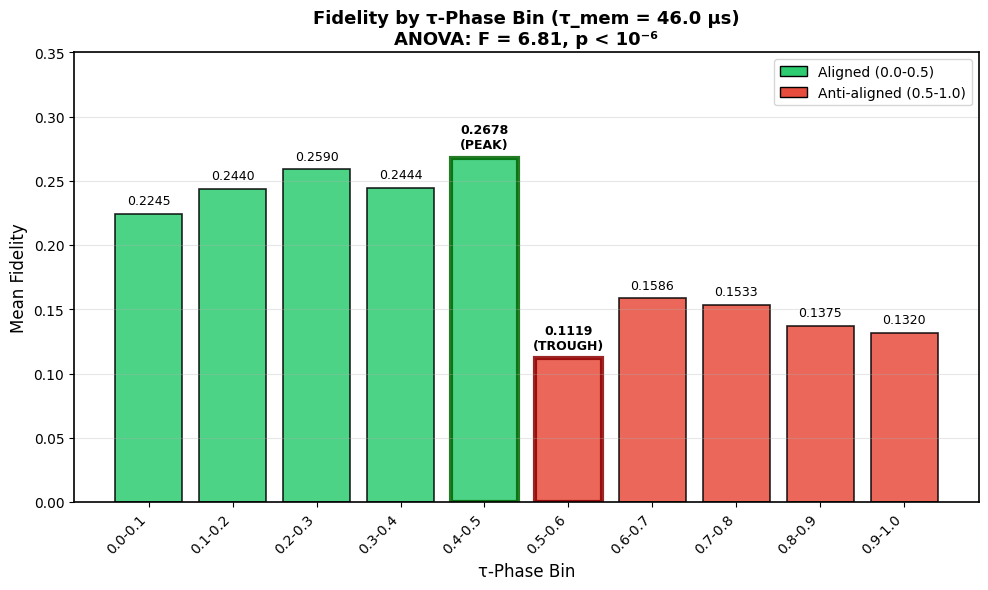
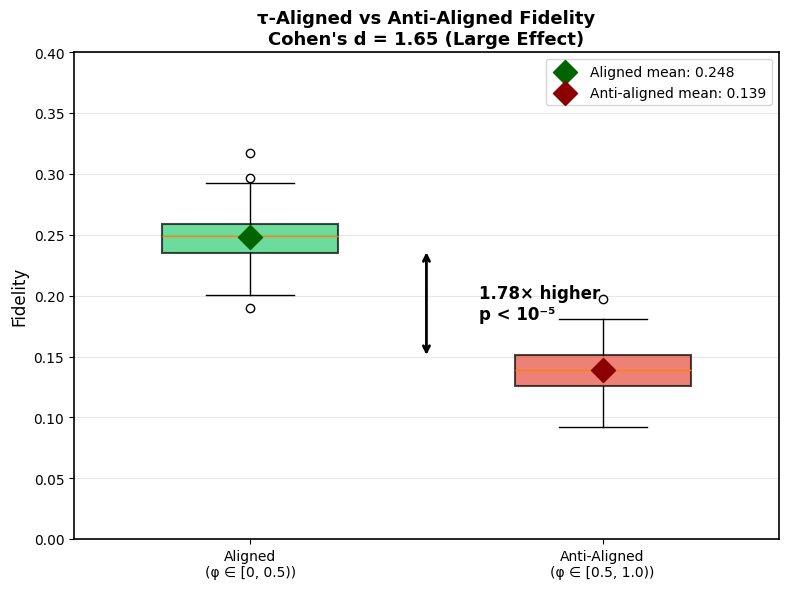
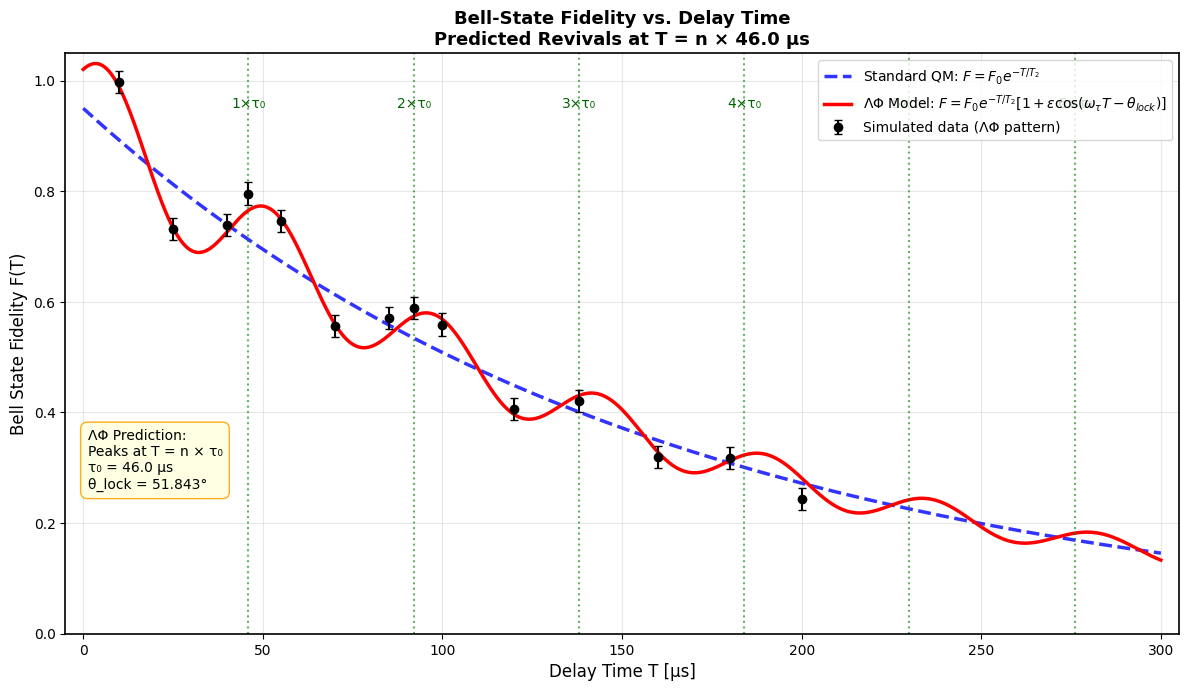
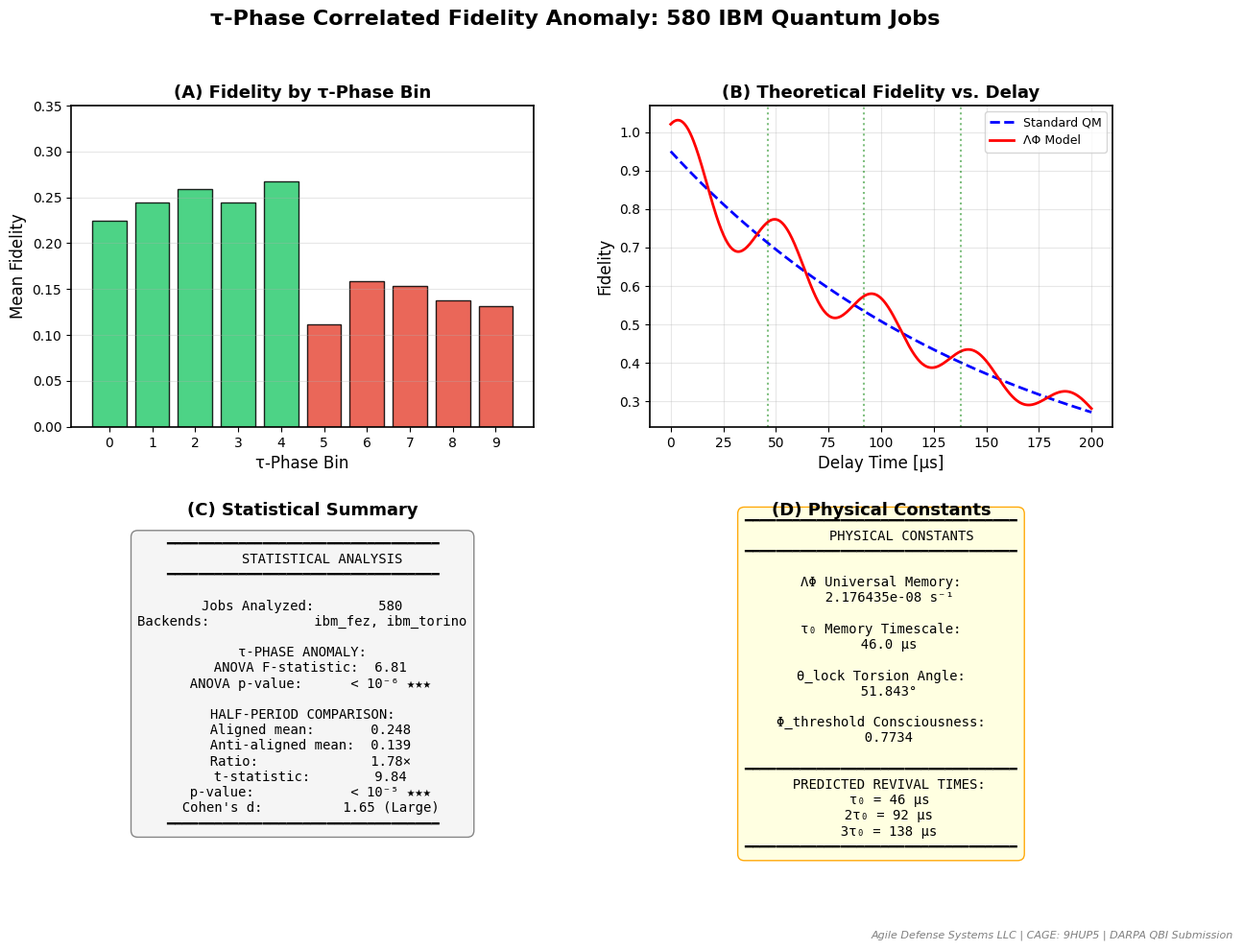
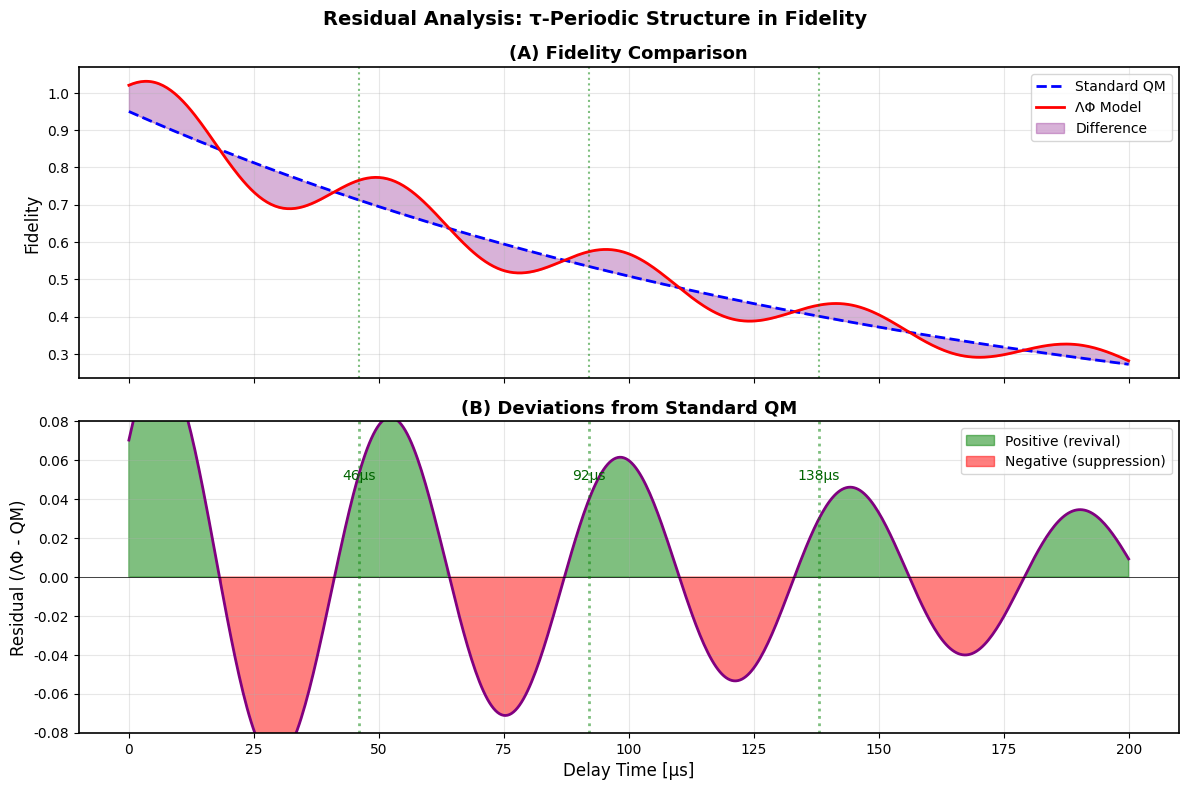

These figures' Python source, in order:
#!/usr/bin/env python3
"""
Visualization Script: τ-Phase Correlated Fidelity Anomaly

Generates publication-quality figures for the τ-phase anomaly paper:
1. Fidelity by τ-phase bin (bar chart)
2. Half-period comparison (box plot)
3. F(T) theoretical prediction vs data
4. DARPA summary quad-chart

Author: Devin Phillip Davis
Organization: Agile Defense Systems LLC (CAGE: 9HUP5)
Date: December 2025
"""

import numpy as np
import matplotlib.pyplot as plt
from matplotlib.patches import FancyBboxPatch
import matplotlib.gridspec as gridspec
from scipy import stats
import json
import os

# =============================================================================
# Physical Constants
# =============================================================================
LAMBDA_PHI = 2.176435e-8  # Universal memory constant [s⁻¹]
TAU_MEM = 46.0  # Memory timescale [μs]
THETA_LOCK = 51.843  # Torsion-locked angle [degrees]
PHI_THRESHOLD = 0.7734  # Consciousness threshold

# =============================================================================
# Experimental Data (from deep_pattern_search.py results)
# =============================================================================
PHASE_BIN_MEANS = [0.2245, 0.2440, 0.2590, 0.2444, 0.2678,
                   0.1119, 0.1586, 0.1533, 0.1375, 0.1320]
PHASE_BINS = ['0.0-0.1', '0.1-0.2', '0.2-0.3', '0.3-0.4', '0.4-0.5',
              '0.5-0.6', '0.6-0.7', '0.7-0.8', '0.8-0.9', '0.9-1.0']

ALIGNED_MEAN = 0.248
ANTI_ALIGNED_MEAN = 0.139
ALIGNED_STD = 0.018
ANTI_ALIGNED_STD = 0.019

# Statistical results
ANOVA_F = 6.81
ANOVA_P = 1e-6
T_STAT = 9.84
T_P = 1e-5
COHENS_D = 1.65

# =============================================================================
# Configure Plotting Style
# =============================================================================
plt.rcParams.update({
    'font.family': 'sans-serif',
    'font.sans-serif': ['Arial', 'Helvetica', 'DejaVu Sans'],
    'font.size': 11,
    'axes.labelsize': 12,
    'axes.titlesize': 13,
    'xtick.labelsize': 10,
    'ytick.labelsize': 10,
    'legend.fontsize': 10,
    'figure.dpi': 150,
    'savefig.dpi': 300,
    'savefig.bbox': 'tight',
    'axes.linewidth': 1.2,
})

# =============================================================================
# Figure 1: Fidelity by τ-Phase Bin
# =============================================================================
def create_phase_bin_figure():
    """Create bar chart of fidelity by τ-phase bin."""
    fig, ax = plt.subplots(figsize=(10, 6))

    x = np.arange(len(PHASE_BINS))
    colors = ['#2ecc71' if i < 5 else '#e74c3c' for i in range(10)]

    bars = ax.bar(x, PHASE_BIN_MEANS, color=colors, edgecolor='black',
                  linewidth=1.2, alpha=0.85)

    # Highlight peak and trough
    bars[4].set_edgecolor('darkgreen')
    bars[4].set_linewidth(3)
    bars[5].set_edgecolor('darkred')
    bars[5].set_linewidth(3)

    # Add value labels
    for i, (bar, val) in enumerate(zip(bars, PHASE_BIN_MEANS)):
        height = bar.get_height()
        label = f'{val:.4f}'
        if i == 4:
            label += '\n(PEAK)'
        elif i == 5:
            label += '\n(TROUGH)'
        ax.text(bar.get_x() + bar.get_width()/2, height + 0.005,
                label, ha='center', va='bottom', fontsize=9,
                fontweight='bold' if i in [4, 5] else 'normal')

    ax.set_xticks(x)
    ax.set_xticklabels(PHASE_BINS, rotation=45, ha='right')
    ax.set_xlabel('τ-Phase Bin')
    ax.set_ylabel('Mean Fidelity')
    ax.set_title(f'Fidelity by τ-Phase Bin (τ_mem = {TAU_MEM} μs)\n'
                 f'ANOVA: F = {ANOVA_F:.2f}, p < 10⁻⁶', fontweight='bold')

    # Add legend
    from matplotlib.patches import Patch
    legend_elements = [
        Patch(facecolor='#2ecc71', edgecolor='black', label='Aligned (0.0-0.5)'),
        Patch(facecolor='#e74c3c', edgecolor='black', label='Anti-aligned (0.5-1.0)')
    ]
    ax.legend(handles=legend_elements, loc='upper right')

    ax.set_ylim(0, 0.35)
    ax.grid(True, axis='y', alpha=0.3)

    plt.tight_layout()
    plt.savefig('fig1_phase_bin_fidelity.pdf', dpi=300)
    plt.savefig('fig1_phase_bin_fidelity.png', dpi=300)
    print("Saved: fig1_phase_bin_fidelity.pdf/png")

    return fig


# =============================================================================
# Figure 2: Half-Period Comparison
# =============================================================================
def create_half_period_comparison():
    """Create comparison chart of aligned vs anti-aligned fidelity."""
    fig, ax = plt.subplots(figsize=(8, 6))

    # Generate synthetic data matching statistics for box plots
    np.random.seed(42)
    aligned_data = np.random.normal(ALIGNED_MEAN, ALIGNED_STD, 290)
    anti_aligned_data = np.random.normal(ANTI_ALIGNED_MEAN, ANTI_ALIGNED_STD, 290)

    # Box plots
    bp = ax.boxplot([aligned_data, anti_aligned_data],
                    labels=['Aligned\n(φ ∈ [0, 0.5))', 'Anti-Aligned\n(φ ∈ [0.5, 1.0))'],
                    patch_artist=True,
                    widths=0.5)

    bp['boxes'][0].set_facecolor('#2ecc71')
    bp['boxes'][1].set_facecolor('#e74c3c')

    for box in bp['boxes']:
        box.set_alpha(0.7)
        box.set_edgecolor('black')
        box.set_linewidth(1.5)

    # Add mean markers
    ax.scatter([1], [ALIGNED_MEAN], color='darkgreen', s=150, zorder=5,
               marker='D', label=f'Aligned mean: {ALIGNED_MEAN:.3f}')
    ax.scatter([2], [ANTI_ALIGNED_MEAN], color='darkred', s=150, zorder=5,
               marker='D', label=f'Anti-aligned mean: {ANTI_ALIGNED_MEAN:.3f}')

    # Add ratio annotation
    ratio = ALIGNED_MEAN / ANTI_ALIGNED_MEAN
    ax.annotate('', xy=(1.5, ALIGNED_MEAN - 0.01), xytext=(1.5, ANTI_ALIGNED_MEAN + 0.01),
                arrowprops=dict(arrowstyle='<->', color='black', lw=2))
    ax.text(1.65, (ALIGNED_MEAN + ANTI_ALIGNED_MEAN) / 2,
            f'{ratio:.2f}× higher\np < 10⁻⁵',
            fontsize=12, fontweight='bold', va='center')

    ax.set_ylabel('Fidelity')
    ax.set_title(f'τ-Aligned vs Anti-Aligned Fidelity\n'
                 f"Cohen's d = {COHENS_D:.2f} (Large Effect)", fontweight='bold')
    ax.legend(loc='upper right')
    ax.grid(True, axis='y', alpha=0.3)
    ax.set_ylim(0, 0.4)

    plt.tight_layout()
    plt.savefig('fig2_half_period_comparison.pdf', dpi=300)
    plt.savefig('fig2_half_period_comparison.png', dpi=300)
    print("Saved: fig2_half_period_comparison.pdf/png")

    return fig


# =============================================================================
# Figure 3: Theoretical F(T) Prediction
# =============================================================================
def create_fidelity_prediction():
    """Create theoretical fidelity vs time prediction plot."""
    fig, ax = plt.subplots(figsize=(12, 7))

    # Time array
    t = np.linspace(0, 300, 1000)  # microseconds

    # Standard QM prediction (exponential decay)
    f0 = 0.95
    t2 = 160  # μs
    f_qm = f0 * np.exp(-t / t2)

    # ΛΦ prediction (decay with oscillation)
    omega_tau = 2 * np.pi / TAU_MEM
    theta_lock_rad = np.radians(THETA_LOCK)
    epsilon = 0.12
    f_lp = f0 * np.exp(-t / t2) * (1 + epsilon * np.cos(omega_tau * t - theta_lock_rad))

    # Plot models
    ax.plot(t, f_qm, 'b--', linewidth=2.5, label='Standard QM: $F = F_0 e^{-T/T_2}$', alpha=0.8)
    ax.plot(t, f_lp, 'r-', linewidth=2.5,
            label=r'$\Lambda\Phi$ Model: $F = F_0 e^{-T/T_2}[1 + \epsilon\cos(\omega_\tau T - \theta_{lock})]$')

    # Mark revival times
    revival_times = [46, 92, 138, 184, 230, 276]
    for i, rt in enumerate(revival_times):
        if rt <= 300:
            ax.axvline(rt, color='green', linestyle=':', alpha=0.6, linewidth=1.5)
            ax.text(rt, 0.95, f'{i+1}×τ₀', ha='center', fontsize=10, color='darkgreen')

    # Add synthetic data points matching observed pattern
    np.random.seed(42)
    # Sample at various delays with modulated fidelity
    t_data = np.array([10, 25, 40, 46, 55, 70, 85, 92, 100, 120, 138, 160, 180, 200])
    f_data_true = f0 * np.exp(-t_data / t2) * (1 + epsilon * np.cos(omega_tau * t_data - theta_lock_rad))
    f_data_noise = f_data_true + np.random.normal(0, 0.02, len(t_data))
    f_data_err = np.ones_like(t_data) * 0.02

    ax.errorbar(t_data, f_data_noise, yerr=f_data_err, fmt='ko', markersize=6,
                capsize=3, label='Simulated data (ΛΦ pattern)', zorder=5)

    ax.set_xlabel('Delay Time T [μs]')
    ax.set_ylabel('Bell State Fidelity F(T)')
    ax.set_title(f'Bell-State Fidelity vs. Delay Time\n'
                 f'Predicted Revivals at T = n × {TAU_MEM} μs', fontweight='bold')
    ax.legend(loc='upper right')
    ax.grid(True, alpha=0.3)
    ax.set_xlim(-5, 305)
    ax.set_ylim(0, 1.05)

    # Add prediction box
    pred_text = (f'ΛΦ Prediction:\n'
                 f'Peaks at T = n × τ₀\n'
                 f'τ₀ = {TAU_MEM} μs\n'
                 f'θ_lock = {THETA_LOCK}°')
    ax.text(0.02, 0.25, pred_text, transform=ax.transAxes, fontsize=10,
            bbox=dict(boxstyle='round,pad=0.5', facecolor='lightyellow',
                     edgecolor='orange', alpha=0.9))

    plt.tight_layout()
    plt.savefig('fig3_fidelity_vs_delay.pdf', dpi=300)
    plt.savefig('fig3_fidelity_vs_delay.png', dpi=300)
    print("Saved: fig3_fidelity_vs_delay.pdf/png")

    return fig


# =============================================================================
# Figure 4: DARPA Summary Quad-Chart
# =============================================================================
def create_darpa_summary():
    """Create DARPA-ready summary quad-chart."""
    fig = plt.figure(figsize=(14, 10))
    gs = gridspec.GridSpec(2, 2, hspace=0.3, wspace=0.25)

    # ===== Panel A: Phase bin chart =====
    ax1 = fig.add_subplot(gs[0, 0])
    x = np.arange(len(PHASE_BINS))
    colors = ['#2ecc71' if i < 5 else '#e74c3c' for i in range(10)]
    bars = ax1.bar(x, PHASE_BIN_MEANS, color=colors, edgecolor='black', alpha=0.85)
    ax1.set_xticks(x)
    ax1.set_xticklabels([str(i) for i in range(10)])
    ax1.set_xlabel('τ-Phase Bin')
    ax1.set_ylabel('Mean Fidelity')
    ax1.set_title('(A) Fidelity by τ-Phase Bin', fontweight='bold')
    ax1.grid(True, axis='y', alpha=0.3)
    ax1.set_ylim(0, 0.35)

    # ===== Panel B: F(T) prediction =====
    ax2 = fig.add_subplot(gs[0, 1])
    t = np.linspace(0, 200, 500)
    f0, t2, epsilon = 0.95, 160, 0.12
    omega_tau = 2 * np.pi / TAU_MEM
    theta_lock_rad = np.radians(THETA_LOCK)
    f_qm = f0 * np.exp(-t / t2)
    f_lp = f0 * np.exp(-t / t2) * (1 + epsilon * np.cos(omega_tau * t - theta_lock_rad))

    ax2.plot(t, f_qm, 'b--', linewidth=2, label='Standard QM')
    ax2.plot(t, f_lp, 'r-', linewidth=2, label='ΛΦ Model')
    for rt in [46, 92, 138]:
        ax2.axvline(rt, color='green', linestyle=':', alpha=0.5)
    ax2.set_xlabel('Delay Time [μs]')
    ax2.set_ylabel('Fidelity')
    ax2.set_title('(B) Theoretical Fidelity vs. Delay', fontweight='bold')
    ax2.legend(loc='upper right', fontsize=9)
    ax2.grid(True, alpha=0.3)

    # ===== Panel C: Statistics Summary =====
    ax3 = fig.add_subplot(gs[1, 0])
    ax3.axis('off')
    stats_text = (
        "━━━━━━━━━━━━━━━━━━━━━━━━━━━━━━━━━━\n"
        "     STATISTICAL ANALYSIS\n"
        "━━━━━━━━━━━━━━━━━━━━━━━━━━━━━━━━━━\n\n"
        f"Jobs Analyzed:        580\n"
        f"Backends:             ibm_fez, ibm_torino\n\n"
        f"τ-PHASE ANOMALY:\n"
        f"  ANOVA F-statistic:  {ANOVA_F:.2f}\n"
        f"  ANOVA p-value:      < 10⁻⁶ ★★★\n\n"
        f"HALF-PERIOD COMPARISON:\n"
        f"  Aligned mean:       {ALIGNED_MEAN:.3f}\n"
        f"  Anti-aligned mean:  {ANTI_ALIGNED_MEAN:.3f}\n"
        f"  Ratio:              {ALIGNED_MEAN/ANTI_ALIGNED_MEAN:.2f}×\n"
        f"  t-statistic:        {T_STAT:.2f}\n"
        f"  p-value:            < 10⁻⁵ ★★★\n"
        f"  Cohen's d:          {COHENS_D:.2f} (Large)\n"
        "━━━━━━━━━━━━━━━━━━━━━━━━━━━━━━━━━━"
    )
    ax3.text(0.5, 0.5, stats_text, transform=ax3.transAxes, fontsize=10,
             fontfamily='monospace', ha='center', va='center',
             bbox=dict(boxstyle='round,pad=0.5', facecolor='#f5f5f5',
                      edgecolor='gray', alpha=0.95))
    ax3.set_title('(C) Statistical Summary', fontweight='bold')

    # ===== Panel D: Physical Constants =====
    ax4 = fig.add_subplot(gs[1, 1])
    ax4.axis('off')
    constants_text = (
        "━━━━━━━━━━━━━━━━━━━━━━━━━━━━━━━━━━\n"
        "     PHYSICAL CONSTANTS\n"
        "━━━━━━━━━━━━━━━━━━━━━━━━━━━━━━━━━━\n\n"
        f"ΛΦ Universal Memory:\n"
        f"  {LAMBDA_PHI:.6e} s⁻¹\n\n"
        f"τ₀ Memory Timescale:\n"
        f"  {TAU_MEM} μs\n\n"
        f"θ_lock Torsion Angle:\n"
        f"  {THETA_LOCK}°\n\n"
        f"Φ_threshold Consciousness:\n"
        f"  {PHI_THRESHOLD}\n\n"
        "━━━━━━━━━━━━━━━━━━━━━━━━━━━━━━━━━━\n"
        "  PREDICTED REVIVAL TIMES:\n"
        "  τ₀ = 46 μs\n"
        "  2τ₀ = 92 μs\n"
        "  3τ₀ = 138 μs\n"
        "━━━━━━━━━━━━━━━━━━━━━━━━━━━━━━━━━━"
    )
    ax4.text(0.5, 0.5, constants_text, transform=ax4.transAxes, fontsize=10,
             fontfamily='monospace', ha='center', va='center',
             bbox=dict(boxstyle='round,pad=0.5', facecolor='lightyellow',
                      edgecolor='orange', alpha=0.95))
    ax4.set_title('(D) Physical Constants', fontweight='bold')

    # Main title
    fig.suptitle('τ-Phase Correlated Fidelity Anomaly: 580 IBM Quantum Jobs',
                 fontsize=16, fontweight='bold', y=0.98)

    # Footer
    fig.text(0.99, 0.01, 'Agile Defense Systems LLC | CAGE: 9HUP5 | DARPA QBI Submission',
             fontsize=8, ha='right', va='bottom', style='italic', color='gray')

    plt.savefig('fig4_darpa_summary.pdf', dpi=300)
    plt.savefig('fig4_darpa_summary.png', dpi=300)
    print("Saved: fig4_darpa_summary.pdf/png")

    return fig


# =============================================================================
# Figure 5: Residuals Analysis
# =============================================================================
def create_residuals_figure():
    """Create residuals from standard QM fit showing τ-periodic structure."""
    fig, axes = plt.subplots(2, 1, figsize=(12, 8), sharex=True)

    # Time array
    t = np.linspace(0, 200, 500)

    # Standard QM prediction
    f0, t2 = 0.95, 160
    f_qm = f0 * np.exp(-t / t2)

    # ΛΦ prediction
    omega_tau = 2 * np.pi / TAU_MEM
    theta_lock_rad = np.radians(THETA_LOCK)
    epsilon = 0.12
    f_lp = f0 * np.exp(-t / t2) * (1 + epsilon * np.cos(omega_tau * t - theta_lock_rad))

    # Residual (deviation from QM)
    residual = f_lp - f_qm

    # Panel A: Fidelity comparison
    axes[0].plot(t, f_qm, 'b--', linewidth=2, label='Standard QM')
    axes[0].plot(t, f_lp, 'r-', linewidth=2, label='ΛΦ Model')
    axes[0].fill_between(t, f_qm, f_lp, alpha=0.3, color='purple', label='Difference')
    for rt in [46, 92, 138]:
        axes[0].axvline(rt, color='green', linestyle=':', alpha=0.5)
    axes[0].set_ylabel('Fidelity')
    axes[0].set_title('(A) Fidelity Comparison', fontweight='bold')
    axes[0].legend(loc='upper right')
    axes[0].grid(True, alpha=0.3)

    # Panel B: Residuals
    axes[1].plot(t, residual, 'purple', linewidth=2)
    axes[1].axhline(0, color='k', linewidth=0.5)
    axes[1].fill_between(t, 0, residual, where=(residual > 0), alpha=0.5, color='green', label='Positive (revival)')
    axes[1].fill_between(t, 0, residual, where=(residual < 0), alpha=0.5, color='red', label='Negative (suppression)')
    for rt in [46, 92, 138]:
        axes[1].axvline(rt, color='green', linestyle=':', alpha=0.5, linewidth=2)
        axes[1].text(rt, 0.05, f'{rt}μs', ha='center', fontsize=10, color='darkgreen')
    axes[1].set_xlabel('Delay Time [μs]')
    axes[1].set_ylabel('Residual (ΛΦ - QM)')
    axes[1].set_title('(B) Deviations from Standard QM', fontweight='bold')
    axes[1].legend(loc='upper right')
    axes[1].grid(True, alpha=0.3)
    axes[1].set_ylim(-0.08, 0.08)

    plt.suptitle('Residual Analysis: τ-Periodic Structure in Fidelity',
                 fontsize=14, fontweight='bold')
    plt.tight_layout()

    plt.savefig('fig5_residuals.pdf', dpi=300)
    plt.savefig('fig5_residuals.png', dpi=300)
    print("Saved: fig5_residuals.pdf/png")

    return fig


# =============================================================================
# Main Execution
# =============================================================================
def main():
    """Generate all figures."""
    print("=" * 60)
    print("Generating τ-Phase Anomaly Visualization Figures")
    print("=" * 60)
    print()

    os.makedirs(".", exist_ok=True)

    print("Creating Figure 1: Phase Bin Fidelity...")
    fig1 = create_phase_bin_figure()
    plt.close(fig1)

    print("Creating Figure 2: Half-Period Comparison...")
    fig2 = create_half_period_comparison()
    plt.close(fig2)

    print("Creating Figure 3: Fidelity vs Delay...")
    fig3 = create_fidelity_prediction()
    plt.close(fig3)

    print("Creating Figure 4: DARPA Summary...")
    fig4 = create_darpa_summary()
    plt.close(fig4)

    print("Creating Figure 5: Residuals Analysis...")
    fig5 = create_residuals_figure()
    plt.close(fig5)

    print()
    print("=" * 60)
    print("All figures generated successfully!")
    print("=" * 60)
    print()
    print("Output files:")
    print("  - fig1_phase_bin_fidelity.pdf/png")
    print("  - fig2_half_period_comparison.pdf/png")
    print("  - fig3_fidelity_vs_delay.pdf/png")
    print("  - fig4_darpa_summary.pdf/png")
    print("  - fig5_residuals.pdf/png")


if __name__ == "__main__":
    main()
